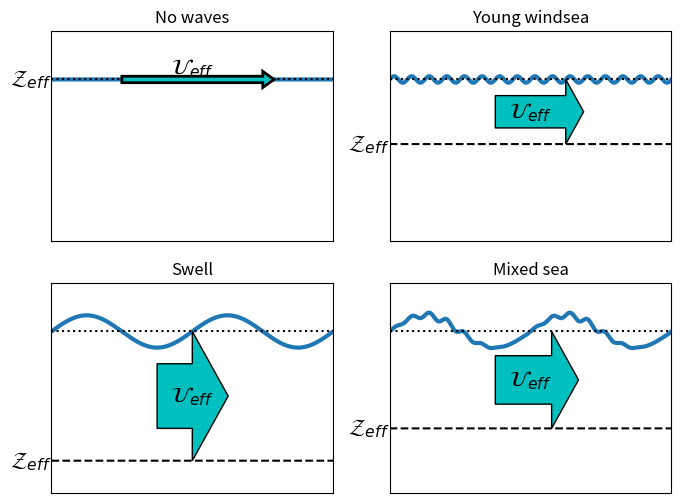

Here is the Python script that generated this plot:
import matplotlib.pyplot as plt
import numpy as np

x = np.arange(0, 4 * np.pi + 1e-3, 1e-3)

eta_no_waves = np.zeros((x.size))
eta_windsea = 0.02 * np.sin(8 * x)
eta_swell = 0.1 * np.sin(x)
modulation = 0.5 * (np.sin(x - 0.25 * np.pi) + 1) 
eta_mixed = eta_swell + modulation * eta_windsea

fig = plt.figure(figsize=(8, 6))
ax1 = plt.subplot2grid((2, 2), (0, 0))
ax2 = plt.subplot2grid((2, 2), (0, 1))
ax3 = plt.subplot2grid((2, 2), (1, 0))
ax4 = plt.subplot2grid((2, 2), (1, 1))

ax1.plot(x, eta_no_waves, lw=3, c='tab:blue')
ax2.plot(x, eta_windsea, lw=3, c='tab:blue')
ax3.plot(x, eta_swell, lw=3, c='tab:blue')
ax4.plot(x, eta_mixed, lw=3, c='tab:blue')

def draw_arrow(ax, zeff, dx):
    arrow_start_x = 3 / 2 * np.pi
    width = np.abs(0.5 * zeff)
    head_width = 2 * width
    head_length = 2 * head_width
    ax.arrow(arrow_start_x, zeff / 2, dx, 0, facecolor='c', linewidth=1, edgecolor='k',
             width=width, head_width=head_width, head_length=head_length, zorder=2)

zeff1 = -0.0
zeff2 = -0.4
zeff3 = -0.8
zeff4 = -0.6

ax1.arrow(np.pi, 0, 2 * np.pi, 0, facecolor='c', linewidth=2, edgecolor='k',
         width=0.04, head_width=0.1, head_length=0.5, zorder=3)

draw_arrow(ax2, zeff2, 1.0 * np.pi)
draw_arrow(ax3, zeff3, 0.5 * np.pi)
draw_arrow(ax4, zeff4, 0.8 * np.pi)

ax2.plot(x, zeff2 * np.ones(x.shape), 'k--')
ax3.plot(x, zeff3 * np.ones(x.shape), 'k--')
ax4.plot(x, zeff4 * np.ones(x.shape), 'k--')

ax1.text(0, zeff1, r'$\mathcal{Z}_{eff}$', fontsize=16, ha='right', va='center')
ax2.text(0, zeff2, r'$\mathcal{Z}_{eff}$', fontsize=16, ha='right', va='center')
ax3.text(0, zeff3, r'$\mathcal{Z}_{eff}$', fontsize=16, ha='right', va='center')
ax4.text(0, zeff4, r'$\mathcal{Z}_{eff}$', fontsize=16, ha='right', va='center')

ax1.text(2 * np.pi, zeff1 / 2, r'$\mathcal{U}_{eff}$', fontsize=16, ha='center', va='bottom', zorder=3)
ax2.text(2 * np.pi, zeff2 / 2, r'$\mathcal{U}_{eff}$', fontsize=16, ha='center', va='center', zorder=3)
ax3.text(2 * np.pi, zeff3 / 2, r'$\mathcal{U}_{eff}$', fontsize=16, ha='center', va='center', zorder=3)
ax4.text(2 * np.pi, zeff4 / 2, r'$\mathcal{U}_{eff}$', fontsize=16, ha='center', va='center', zorder=3)

ax1.set_title('No waves')
ax2.set_title('Young windsea')
ax3.set_title('Swell')
ax4.set_title('Mixed sea')

for ax in [ax1, ax2, ax3, ax4]:
    ax.set_xticks([])
    ax.set_yticks([])
    ax.set_xlim(np.min(x), np.max(x))
    ax.set_ylim(-1, 0.3)
    ax.plot([np.min(x), np.max(x)], [0, 0], 'k:')

plt.savefig('Ueff_diagram.svg')
plt.savefig('Ueff_diagram.png', dpi=200)
